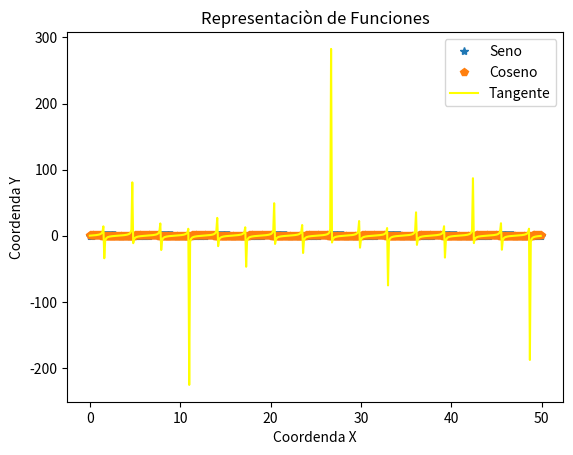

The script that saved this image:
# Importar las librerias necesarias

import math
import numpy as np
from matplotlib import pyplot as plt

#Generamos los datos para el grafico

# Funcion del Seno
x = np.array (range(500))*0.1
y = np.zeros(len(x))
for i in range(len(x)):
    y [i] = math.sin(x[i])
    
#Funcion del Coseno

x1 = np.array (range(500))*0.1
y1 = np.zeros(len(x1))
for j in range(len(x1)):
    y1 [j] = math.cos(x1[j])

# Funcion de Tangente

x2 = np.array (range(500))*0.1
y2 = np.zeros(len(x2))
for p in range(len(x2)):
    y2 [p] = math.tan(x2[p])

#Titulo ala grafica

plt.title('Representaciòn de Funciones')

# Nombres alas coordenadas

plt.xlabel('Coordenda X')
plt.ylabel('Coordenda Y')

#Creamos el grafico
plt.plot(x,y,'*',x1,y1, 'p', x2,y2,'yellow' )

# Creaciòn de Leyenda
plt.legend(['Seno','Coseno', 'Tangente'])

#Termina Area de grafica
plt.show()


